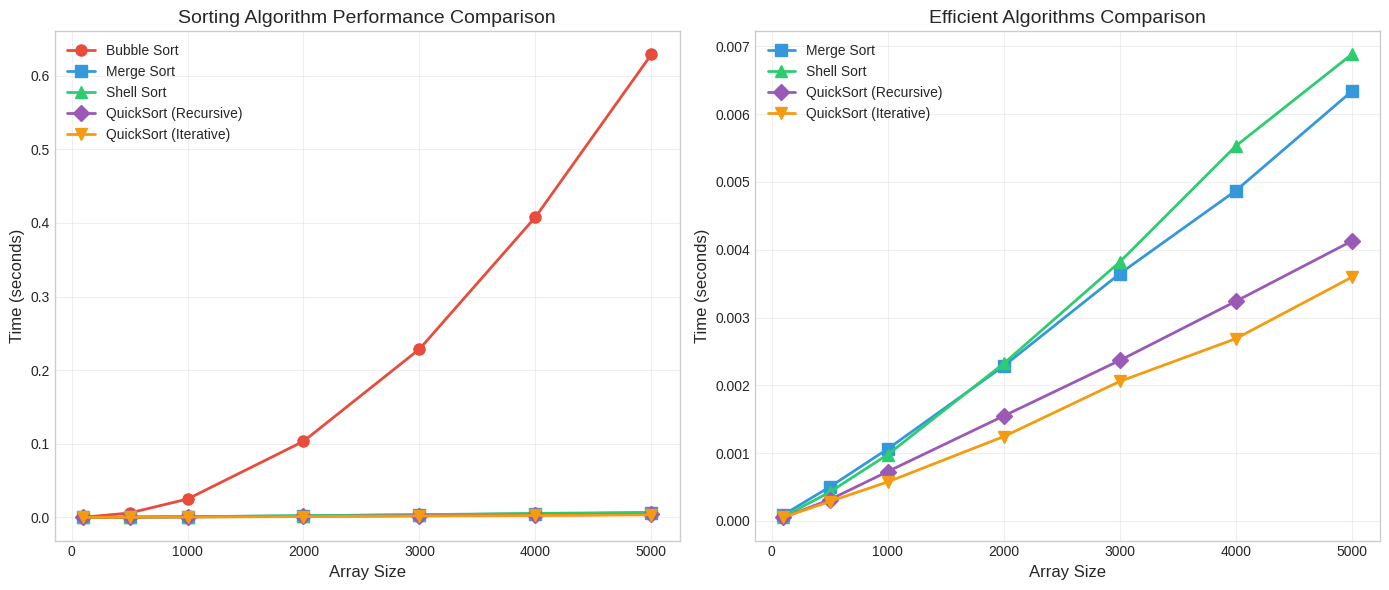

The script that saved this image: (Note: this script raises an exception after producing the figure.)
# Common imports used throughout the notebook
import time
import random
import copy
from typing import List, Optional, Tuple, Callable
import matplotlib.pyplot as plt
import numpy as np

%matplotlib inline
plt.style.use('seaborn-v0_8-whitegrid')

def bubble_sort(arr: List[int], verbose: bool = False) -> List[int]:
    """
    Sort an array using the Bubble Sort algorithm.
    
    Bubble Sort repeatedly steps through the list, compares adjacent elements,
    and swaps them if they are in the wrong order. The pass through the list
    is repeated until the list is sorted.
    
    Args:
        arr: List of integers to be sorted
        verbose: If True, print each step of the sorting process
    
    Returns:
        The sorted list (sorted in-place)
    
    Time Complexity:
        - Best: O(n) when array is already sorted
        - Average: O(n²)
        - Worst: O(n²) when array is reverse sorted
    
    Space Complexity: O(1) - in-place sorting
    
    Example:
        >>> bubble_sort([64, 34, 25, 12, 22, 11, 90])
        [11, 12, 22, 25, 34, 64, 90]
    """
    n = len(arr)
    
    if verbose:
        print(f"Initial array: {arr}")
        print("-" * 50)
    
    # Traverse through all array elements
    for i in range(n - 1):
        swapped = False  # Optimization: track if any swaps occurred
        
        if verbose:
            print(f"\nPass {i + 1}:")
        
        # Last i elements are already in place, so we reduce the range
        for j in range(n - 1 - i):
            # Compare adjacent elements
            if arr[j] > arr[j + 1]:
                # Swap if current element is greater than next
                arr[j], arr[j + 1] = arr[j + 1], arr[j]
                swapped = True
                
                if verbose:
                    print(f"  Swapped {arr[j + 1]} and {arr[j]}: {arr}")
        
        # If no swapping occurred in this pass, array is sorted
        if not swapped:
            if verbose:
                print(f"  No swaps needed - array is sorted!")
            break
    
    if verbose:
        print("-" * 50)
        print(f"Final sorted array: {arr}")
    
    return arr

# Example 1: Basic usage with step-by-step output
test_array = [5, 3, 8, 1, 2]
print("=== Bubble Sort Example ===")
bubble_sort(test_array.copy(), verbose=True)

# Example 2: Already sorted array (best case)
sorted_array = [1, 2, 3, 4, 5]
print("\n=== Best Case: Already Sorted ===")
bubble_sort(sorted_array.copy(), verbose=True)

# Example 3: Reverse sorted array (worst case)
reverse_array = [5, 4, 3, 2, 1]
print("\n=== Worst Case: Reverse Sorted ===")
bubble_sort(reverse_array.copy(), verbose=True)

def merge_sort(arr: List[int], verbose: bool = False, depth: int = 0) -> List[int]:
    """
    Sort an array using the Merge Sort algorithm.
    
    Merge Sort is a divide-and-conquer algorithm that:
    1. Divides the array into two halves
    2. Recursively sorts each half
    3. Merges the sorted halves back together
    
    Args:
        arr: List of integers to be sorted
        verbose: If True, print each step of the sorting process
        depth: Current recursion depth (for visualization)
    
    Returns:
        A new sorted list
    
    Time Complexity: O(n log n) in all cases
    Space Complexity: O(n) for the auxiliary arrays
    
    Example:
        >>> merge_sort([38, 27, 43, 3, 9, 82, 10])
        [3, 9, 10, 27, 38, 43, 82]
    """
    indent = "  " * depth  # For visualization
    
    if verbose:
        print(f"{indent}Splitting: {arr}")
    
    # Base case: arrays with 0 or 1 element are already sorted
    if len(arr) <= 1:
        return arr
    
    # Divide: find the middle point
    mid = len(arr) // 2
    
    # Conquer: recursively sort both halves
    left_half = merge_sort(arr[:mid], verbose, depth + 1)
    right_half = merge_sort(arr[mid:], verbose, depth + 1)
    
    # Combine: merge the sorted halves
    merged = merge(left_half, right_half)
    
    if verbose:
        print(f"{indent}Merged: {left_half} + {right_half} → {merged}")
    
    return merged


def merge(left: List[int], right: List[int]) -> List[int]:
    """
    Merge two sorted arrays into one sorted array.
    
    Args:
        left: First sorted list
        right: Second sorted list
    
    Returns:
        A new sorted list containing all elements from both inputs
    """
    result = []
    i = j = 0
    
    # Compare elements from both arrays and add smaller one
    while i < len(left) and j < len(right):
        if left[i] <= right[j]:  # <= ensures stability
            result.append(left[i])
            i += 1
        else:
            result.append(right[j])
            j += 1
    
    # Add remaining elements from left array (if any)
    while i < len(left):
        result.append(left[i])
        i += 1
    
    # Add remaining elements from right array (if any)
    while j < len(right):
        result.append(right[j])
        j += 1
    
    return result

# Example 1: Basic usage with step-by-step output
test_array = [38, 27, 43, 3, 9, 82, 10]
print("=== Merge Sort Example ===")
print(f"Original: {test_array}")
print("\nSorting process:")
result = merge_sort(test_array.copy(), verbose=True)
print(f"\nSorted: {result}")

# Example 2: Demonstrating stability
print("\n=== Stability Demonstration ===")
# Using tuples (value, original_index) to show stability
data = [(3, 'a'), (1, 'b'), (3, 'c'), (2, 'd'), (1, 'e')]
print(f"Original: {data}")
# Sort by first element only
sorted_data = sorted(data, key=lambda x: x[0])  # Python's sort is stable like merge sort
print(f"Stable sorted: {sorted_data}")
print("Note: (3, 'a') comes before (3, 'c'), and (1, 'b') comes before (1, 'e')")

def shell_sort(arr: List[int], verbose: bool = False) -> List[int]:
    """
    Sort an array using the Shell Sort algorithm.
    
    Shell Sort is an optimization of insertion sort that allows
    the exchange of items that are far apart. The idea is to arrange
    the list of elements so that, starting anywhere, taking every hth
    element produces a sorted list.
    
    Args:
        arr: List of integers to be sorted
        verbose: If True, print each step of the sorting process
    
    Returns:
        The sorted list (sorted in-place)
    
    Time Complexity:
        - Best: O(n log n)
        - Average: O(n^1.25) to O(n^1.5) depending on gap sequence
        - Worst: O(n²)
    
    Space Complexity: O(1) - in-place sorting
    
    Example:
        >>> shell_sort([35, 33, 42, 10, 14, 19, 27, 44])
        [10, 14, 19, 27, 33, 35, 42, 44]
    """
    n = len(arr)
    
    if verbose:
        print(f"Initial array: {arr}")
        print(f"Array length: {n}")
        print("-" * 50)
    
    # Start with a large gap, then reduce the gap
    # Using Shell's original gap sequence: n/2, n/4, ..., 1
    gap = n // 2
    
    while gap > 0:
        if verbose:
            print(f"\nGap = {gap}:")
        
        # Perform gapped insertion sort for this gap size
        for start_pos in range(gap):
            # Do insertion sort for elements at positions: start_pos, start_pos+gap, start_pos+2*gap, ...
            arr = gap_insertion_sort(arr, start_pos, gap, verbose)
        
        if verbose:
            print(f"After gap={gap}: {arr}")
        
        # Reduce the gap for next iteration
        gap //= 2
    
    if verbose:
        print("-" * 50)
        print(f"Final sorted array: {arr}")
    
    return arr


def gap_insertion_sort(arr: List[int], start: int, gap: int, verbose: bool = False) -> List[int]:
    """
    Perform insertion sort on elements separated by gap, starting from start.
    
    Args:
        arr: The array to sort
        start: Starting index for this sublist
        gap: The gap between elements
        verbose: If True, print operations
    
    Returns:
        The modified array
    """
    # Start from start+gap and work towards end of array
    for i in range(start + gap, len(arr), gap):
        current_value = arr[i]
        position = i
        
        # Shift elements that are greater than current_value
        while position >= gap and arr[position - gap] > current_value:
            arr[position] = arr[position - gap]
            position = position - gap
            
            if verbose and position != i - gap:  # Only print if we did a shift
                print(f"  Shifted: {arr}")
        
        # Place current_value at its correct position
        if position != i:
            arr[position] = current_value
            if verbose:
                print(f"  Inserted {current_value} at position {position}: {arr}")
    
    return arr

# Example 1: Basic usage with step-by-step output
test_array = [35, 33, 42, 10, 14, 19, 27, 44]
print("=== Shell Sort Example ===")
shell_sort(test_array.copy(), verbose=True)

# Example 2: Larger array
large_array = [64, 25, 12, 22, 11, 90, 42, 33, 55, 77, 5, 99, 1, 88]
print("\n=== Shell Sort with Larger Array ===")
print(f"Original: {large_array}")
result = shell_sort(large_array.copy(), verbose=False)
print(f"Sorted: {result}")

def quicksort_recursive(arr: List[int], verbose: bool = False) -> List[int]:
    """
    Sort an array using the recursive QuickSort algorithm.
    
    QuickSort is a divide-and-conquer algorithm that:
    1. Selects a pivot element
    2. Partitions the array around the pivot
    3. Recursively sorts the sub-arrays
    
    Args:
        arr: List of integers to be sorted
        verbose: If True, print each step of the sorting process
    
    Returns:
        The sorted list (sorted in-place)
    
    Time Complexity:
        - Best: O(n log n)
        - Average: O(n log n)
        - Worst: O(n²) when array is already sorted
    
    Space Complexity: O(log n) average for recursion stack
    
    Example:
        >>> quicksort_recursive([3, 7, 2, 9, 1, 5])
        [1, 2, 3, 5, 7, 9]
    """
    if verbose:
        print(f"Initial array: {arr}")
        print("-" * 50)
    
    _quicksort_helper(arr, 0, len(arr) - 1, verbose, 0)
    
    if verbose:
        print("-" * 50)
        print(f"Final sorted array: {arr}")
    
    return arr


def _quicksort_helper(arr: List[int], low: int, high: int, verbose: bool, depth: int) -> None:
    """
    Helper function for recursive quicksort.
    
    Args:
        arr: The array to sort
        low: Starting index of the subarray
        high: Ending index of the subarray
        verbose: Print steps if True
        depth: Current recursion depth for visualization
    """
    indent = "  " * depth
    
    if low < high:
        if verbose:
            print(f"{indent}Sorting subarray [{low}:{high+1}]: {arr[low:high+1]}")
        
        # Partition and get pivot position
        pivot_idx = _partition(arr, low, high, verbose, indent)
        
        if verbose:
            print(f"{indent}After partition: {arr[low:high+1]}, pivot at index {pivot_idx}")
        
        # Recursively sort elements before and after partition
        _quicksort_helper(arr, low, pivot_idx - 1, verbose, depth + 1)
        _quicksort_helper(arr, pivot_idx + 1, high, verbose, depth + 1)


def _partition(arr: List[int], low: int, high: int, verbose: bool, indent: str) -> int:
    """
    Partition the array using the last element as pivot.
    
    The Lomuto partition scheme:
    - Choose the last element as pivot
    - Maintain index i such that elements arr[low..i-1] are less than pivot
    - Elements arr[i..j-1] are greater than or equal to pivot
    
    Args:
        arr: The array to partition
        low: Starting index
        high: Ending index (pivot position)
        verbose: Print steps if True
        indent: Indentation for output
    
    Returns:
        The final position of the pivot
    """
    pivot = arr[high]  # Choose last element as pivot
    i = low  # Index of smaller element
    
    if verbose:
        print(f"{indent}Pivot = {pivot}")
    
    for j in range(low, high):
        # If current element is smaller than pivot
        if arr[j] < pivot:
            # Swap arr[i] and arr[j]
            arr[i], arr[j] = arr[j], arr[i]
            i += 1
    
    # Place pivot in its correct position
    arr[i], arr[high] = arr[high], arr[i]
    
    return i

def quicksort_iterative(arr: List[int], verbose: bool = False) -> List[int]:
    """
    Sort an array using the iterative QuickSort algorithm with explicit stack.
    
    This version avoids recursion by using an explicit stack to manage
    the subarray boundaries that need to be sorted. This can be useful
    to avoid stack overflow for very large arrays.
    
    Args:
        arr: List of integers to be sorted
        verbose: If True, print each step of the sorting process
    
    Returns:
        The sorted list (sorted in-place)
    
    Time Complexity:
        - Best: O(n log n)
        - Average: O(n log n)
        - Worst: O(n²)
    
    Space Complexity: O(log n) for the explicit stack
    
    Example:
        >>> quicksort_iterative([3, 7, 2, 9, 1, 5])
        [1, 2, 3, 5, 7, 9]
    """
    if len(arr) <= 1:
        return arr
    
    if verbose:
        print(f"Initial array: {arr}")
        print("-" * 50)
    
    # Use explicit stack instead of recursion
    # Stack stores tuples of (low, high) indices
    stack = [(0, len(arr) - 1)]
    iteration = 0
    
    while stack:
        iteration += 1
        low, high = stack.pop()
        
        if verbose:
            print(f"\nIteration {iteration}: Processing [{low}:{high+1}]")
            print(f"  Current subarray: {arr[low:high+1]}")
            print(f"  Stack: {stack}")
        
        if low < high:
            # Partition and get pivot index
            pivot_idx = _partition_iterative(arr, low, high)
            
            if verbose:
                print(f"  Pivot index: {pivot_idx}, Pivot value: {arr[pivot_idx]}")
                print(f"  After partition: {arr}")
            
            # Push left subarray if it has more than one element
            if pivot_idx - 1 > low:
                stack.append((low, pivot_idx - 1))
                if verbose:
                    print(f"  Pushed left subarray [{low}:{pivot_idx}] to stack")
            
            # Push right subarray if it has more than one element
            if pivot_idx + 1 < high:
                stack.append((pivot_idx + 1, high))
                if verbose:
                    print(f"  Pushed right subarray [{pivot_idx+1}:{high+1}] to stack")
    
    if verbose:
        print("-" * 50)
        print(f"Final sorted array: {arr}")
    
    return arr


def _partition_iterative(arr: List[int], low: int, high: int) -> int:
    """
    Partition function for iterative quicksort.
    Uses the first element as pivot (Lomuto-like scheme).
    
    Args:
        arr: The array to partition
        low: Starting index
        high: Ending index
    
    Returns:
        The final position of the pivot
    """
    pivot_value = arr[low]  # Use first element as pivot
    pivot_idx = low
    
    for i in range(low + 1, high + 1):
        if arr[i] <= pivot_value:
            pivot_idx += 1
            arr[i], arr[pivot_idx] = arr[pivot_idx], arr[i]
    
    # Place pivot in its final position
    arr[pivot_idx], arr[low] = arr[low], arr[pivot_idx]
    
    return pivot_idx

# Example 1: Recursive QuickSort with step-by-step output
test_array = [3, 7, 2, 9, 1, 5]
print("=== Recursive QuickSort Example ===")
quicksort_recursive(test_array.copy(), verbose=True)

# Example 2: Iterative QuickSort with step-by-step output
test_array = [100, 2, 3, 1, 0, 4, 2, 11, 23, 34]
print("\n=== Iterative QuickSort Example ===")
quicksort_iterative(test_array.copy(), verbose=True)

# Example 3: Compare both implementations
print("\n=== Comparison of Recursive vs Iterative ===")
test_array = [64, 25, 12, 22, 11, 90, 42, 33, 55, 77, 5, 99, 1, 88]
print(f"Original: {test_array}")

recursive_result = quicksort_recursive(test_array.copy())
print(f"Recursive result: {recursive_result}")

iterative_result = quicksort_iterative(test_array.copy())
print(f"Iterative result: {iterative_result}")

print(f"Results match: {recursive_result == iterative_result}")

def measure_time(sort_func: Callable, arr: List[int], runs: int = 3) -> float:
    """
    Measure the average execution time of a sorting function.
    
    Args:
        sort_func: The sorting function to measure
        arr: The array to sort
        runs: Number of runs to average
    
    Returns:
        Average execution time in seconds
    """
    times = []
    for _ in range(runs):
        arr_copy = arr.copy()
        start = time.time()
        sort_func(arr_copy)
        end = time.time()
        times.append(end - start)
    return np.mean(times)


def run_performance_comparison():
    """
    Run performance comparison for all sorting algorithms.
    """
    # Array sizes to test
    sizes = [100, 500, 1000, 2000, 3000, 4000, 5000]
    
    # Results storage
    results = {
        'Bubble Sort': [],
        'Merge Sort': [],
        'Shell Sort': [],
        'QuickSort (Recursive)': [],
        'QuickSort (Iterative)': []
    }
    
    print("Running performance comparison...")
    print("-" * 60)
    
    for size in sizes:
        # Generate random array
        arr = list(np.random.randint(0, 10000, size))
        print(f"\nTesting with array size: {size}")
        
        # Measure each algorithm
        results['Bubble Sort'].append(measure_time(bubble_sort, arr))
        results['Merge Sort'].append(measure_time(merge_sort, arr))
        results['Shell Sort'].append(measure_time(shell_sort, arr))
        results['QuickSort (Recursive)'].append(measure_time(quicksort_recursive, arr))
        results['QuickSort (Iterative)'].append(measure_time(quicksort_iterative, arr))
        
        # Print results for this size
        print(f"  Bubble Sort: {results['Bubble Sort'][-1]:.6f}s")
        print(f"  Merge Sort: {results['Merge Sort'][-1]:.6f}s")
        print(f"  Shell Sort: {results['Shell Sort'][-1]:.6f}s")
        print(f"  QuickSort (Recursive): {results['QuickSort (Recursive)'][-1]:.6f}s")
        print(f"  QuickSort (Iterative): {results['QuickSort (Iterative)'][-1]:.6f}s")
    
    return sizes, results

# Run the comparison
sizes, results = run_performance_comparison()

# Create visualization
plt.figure(figsize=(14, 6))

# Plot 1: All algorithms
plt.subplot(1, 2, 1)
colors = ['#e74c3c', '#3498db', '#2ecc71', '#9b59b6', '#f39c12']
markers = ['o', 's', '^', 'D', 'v']

for (name, times), color, marker in zip(results.items(), colors, markers):
    plt.plot(sizes, times, marker=marker, label=name, color=color, linewidth=2, markersize=8)

plt.xlabel('Array Size', fontsize=12)
plt.ylabel('Time (seconds)', fontsize=12)
plt.title('Sorting Algorithm Performance Comparison', fontsize=14)
plt.legend(loc='upper left')
plt.grid(True, alpha=0.3)

# Plot 2: Efficient algorithms only (excluding Bubble Sort)
plt.subplot(1, 2, 2)
efficient_algos = ['Merge Sort', 'Shell Sort', 'QuickSort (Recursive)', 'QuickSort (Iterative)']
colors_efficient = ['#3498db', '#2ecc71', '#9b59b6', '#f39c12']
markers_efficient = ['s', '^', 'D', 'v']

for name, color, marker in zip(efficient_algos, colors_efficient, markers_efficient):
    plt.plot(sizes, results[name], marker=marker, label=name, color=color, linewidth=2, markersize=8)

plt.xlabel('Array Size', fontsize=12)
plt.ylabel('Time (seconds)', fontsize=12)
plt.title('Efficient Algorithms Comparison', fontsize=14)
plt.legend(loc='upper left')
plt.grid(True, alpha=0.3)

plt.tight_layout()
plt.show()

# Performance comparison on different data distributions
def compare_on_distributions(size: int = 2000):
    """
    Compare algorithms on different data distributions.
    """
    distributions = {
        'Random': list(np.random.randint(0, 10000, size)),
        'Nearly Sorted': list(range(size)),
        'Reverse Sorted': list(range(size, 0, -1)),
        'Few Unique': list(np.random.choice([1, 2, 3, 4, 5], size))
    }
    
    # Slightly shuffle "Nearly Sorted" 
    nearly_sorted = distributions['Nearly Sorted']
    for _ in range(size // 20):
        i, j = random.randint(0, size-1), random.randint(0, size-1)
        nearly_sorted[i], nearly_sorted[j] = nearly_sorted[j], nearly_sorted[i]
    
    algorithms = {
        'Bubble Sort': bubble_sort,
        'Merge Sort': merge_sort,
        'Shell Sort': shell_sort,
        'QuickSort': quicksort_recursive
    }
    
    print(f"Performance on different distributions (n={size})")
    print("=" * 70)
    
    # Header
    header = f"{'Distribution':<18}"
    for alg in algorithms:
        header += f"{alg:<14}"
    print(header)
    print("-" * 70)
    
    for dist_name, arr in distributions.items():
        row = f"{dist_name:<18}"
        for alg_name, alg_func in algorithms.items():
            time_taken = measure_time(alg_func, arr, runs=2)
            row += f"{time_taken:.4f}s       "
        print(row)

compare_on_distributions()
